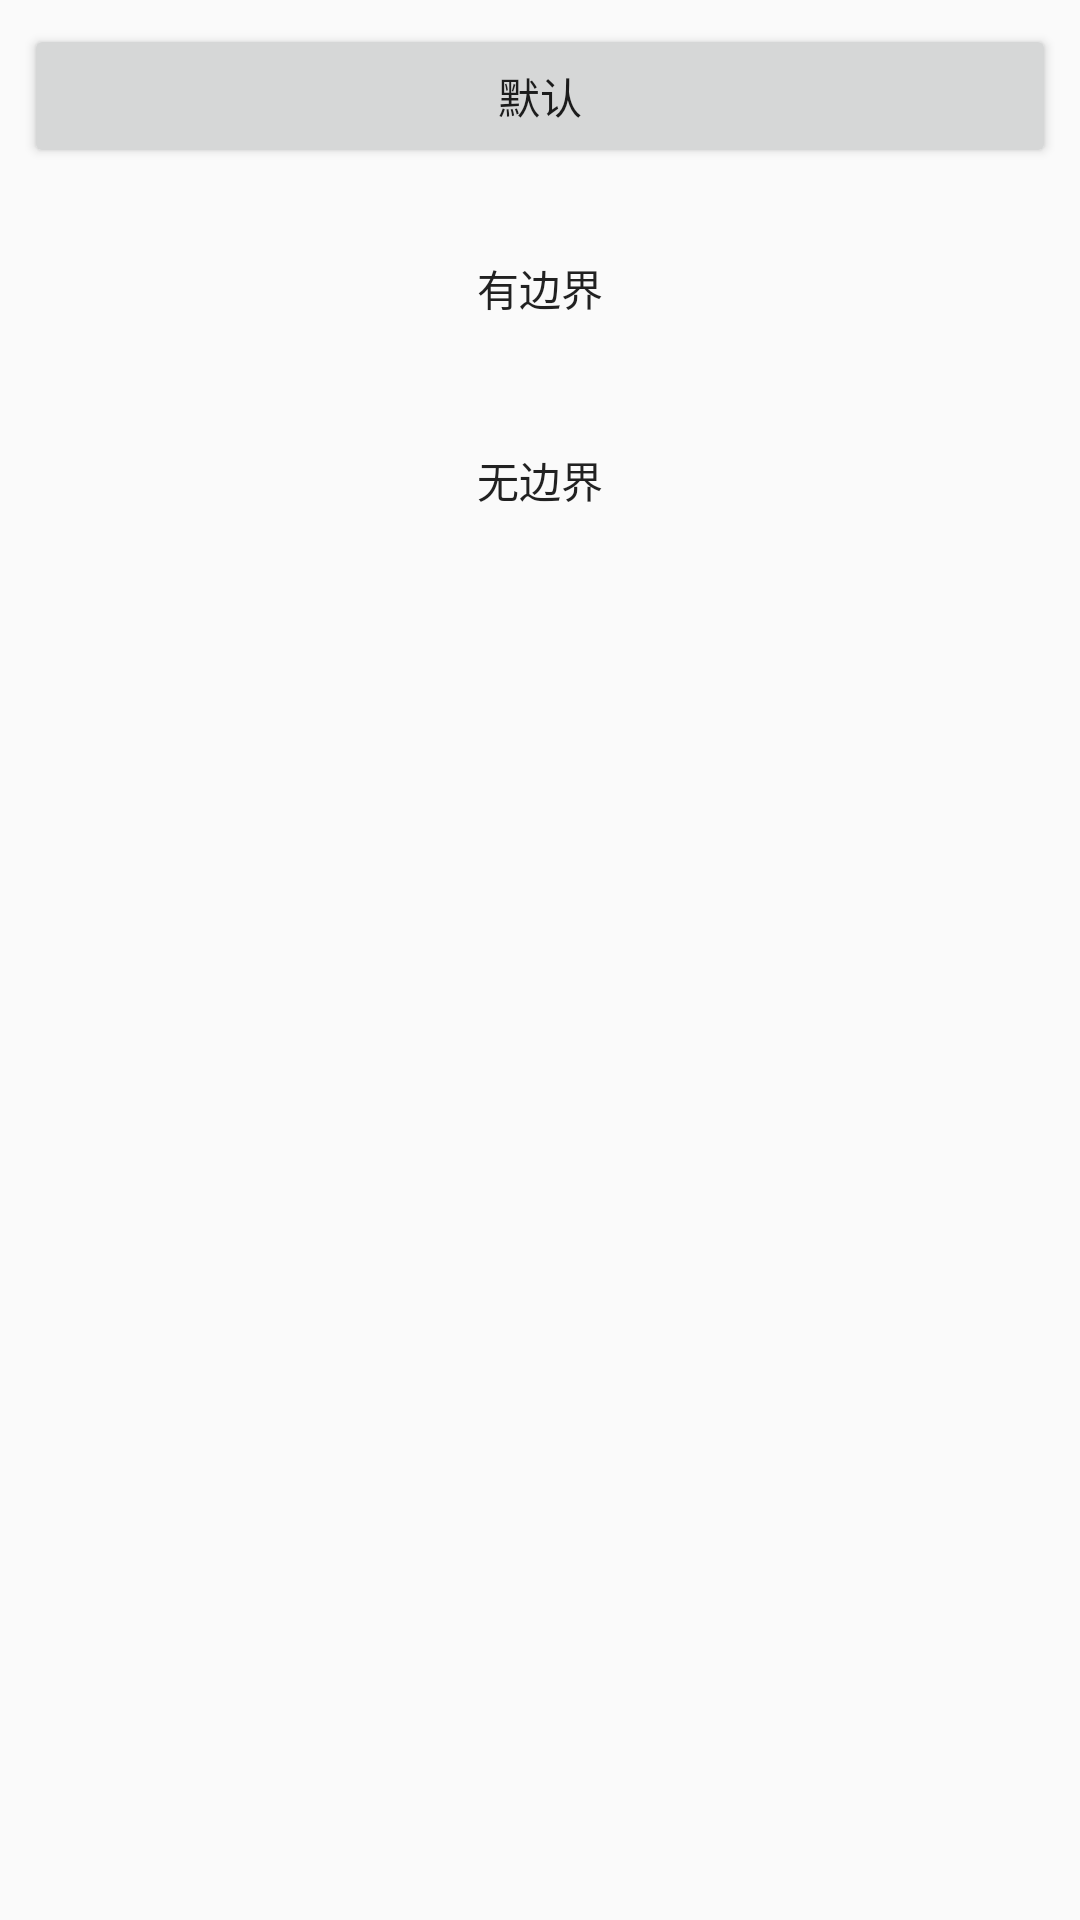

Produce the Android XML layout that renders to this screen, including the resource entries it uses.
<!-- AndroidManifest.xml: application theme AppTheme -->
<!-- res/layout/activity_ripple.xml -->
<?xml version="1.0" encoding="utf-8"?>
<LinearLayout xmlns:android="http://schemas.android.com/apk/res/android"
              android:orientation="vertical"
              android:layout_width="match_parent"
              android:layout_height="match_parent">
    <Button
        android:layout_width="match_parent"
        android:layout_height="wrap_content"
        android:layout_margin="8dp"
        android:text="默认"/>
    <Button
        android:layout_width="match_parent"
        android:layout_height="wrap_content"
        android:layout_margin="8dp"
        android:background="?selectableItemBackground"
        android:text="有边界"/>
    <Button
        android:layout_width="match_parent"
        android:layout_height="wrap_content"
        android:layout_margin="8dp"
        android:background="?selectableItemBackgroundBorderless"
        android:text="无边界"/>
</LinearLayout>
<!-- resources referenced by this layout -->
<resources>
  <style name="AppTheme" parent="Theme.AppCompat.Light.DarkActionBar">
          
          <item name="colorPrimary">@color/colorPrimary</item>
          <item name="colorPrimaryDark">@color/colorPrimaryDark</item>
          <item name="colorAccent">@color/colorAccent</item>
  
      </style>
  <!-- not gathered from this repository: default colours our renderer supplied (Android Studio template values) -->
  <color name="colorPrimary">#FF6200EE</color>
  <color name="colorPrimaryDark">#FF3700B3</color>
  <color name="colorAccent">#FF03DAC5</color>
</resources>
